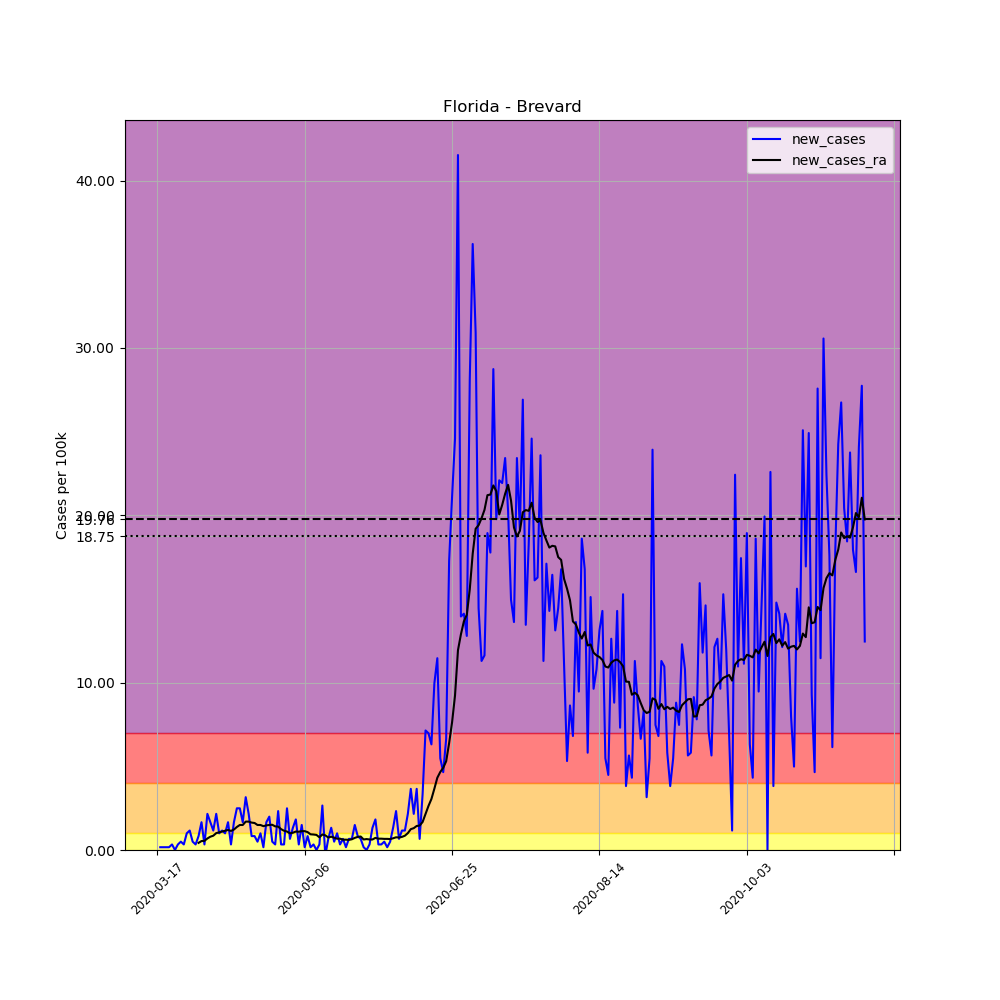

The data file committed next to this chart (first rows):
, date, county, state, fips, cases, deaths, COUNTY, STNAME, CTYNAME, POPESTIMATE2019, per_100k, new_cases, new_cases_ra
117395, 2020-03-17, Brevard, Florida, 12009, 1, 0, 9, Florida, Brevard, 601942, 0.1661, , 
117396, 2020-03-18, Brevard, Florida, 12009, 2, 0, 9, Florida, Brevard, 601942, 0.3323, 0.1661, 
117397, 2020-03-19, Brevard, Florida, 12009, 3, 0, 9, Florida, Brevard, 601942, 0.4984, 0.1661, 
117398, 2020-03-20, Brevard, Florida, 12009, 4, 0, 9, Florida, Brevard, 601942, 0.6645, 0.1661, 
117399, 2020-03-21, Brevard, Florida, 12009, 5, 0, 9, Florida, Brevard, 601942, 0.8306, 0.1661, 
117400, 2020-03-22, Brevard, Florida, 12009, 7, 0, 9, Florida, Brevard, 601942, 1.163, 0.3323, 
117401, 2020-03-23, Brevard, Florida, 12009, 7, 0, 9, Florida, Brevard, 601942, 1.163, 0.0, 
117402, 2020-03-24, Brevard, Florida, 12009, 9, 0, 9, Florida, Brevard, 601942, 1.495, 0.3323, 
117403, 2020-03-25, Brevard, Florida, 12009, 12, 0, 9, Florida, Brevard, 601942, 1.994, 0.4984, 
117404, 2020-03-26, Brevard, Florida, 12009, 14, 0, 9, Florida, Brevard, 601942, 2.326, 0.3323, 
117405, 2020-03-27, Brevard, Florida, 12009, 20, 0, 9, Florida, Brevard, 601942, 3.323, 0.9968, 
117406, 2020-03-28, Brevard, Florida, 12009, 27, 0, 9, Florida, Brevard, 601942, 4.485, 1.163, 
117407, 2020-03-29, Brevard, Florida, 12009, 30, 0, 9, Florida, Brevard, 601942, 4.984, 0.4984, 
117408, 2020-03-30, Brevard, Florida, 12009, 32, 0, 9, Florida, Brevard, 601942, 5.316, 0.3323, 
117409, 2020-03-31, Brevard, Florida, 12009, 37, 0, 9, Florida, Brevard, 601942, 6.147, 0.8306, 0.4272
117410, 2020-04-01, Brevard, Florida, 12009, 47, 0, 9, Florida, Brevard, 601942, 7.808, 1.661, 0.534
117411, 2020-04-02, Brevard, Florida, 12009, 49, 0, 9, Florida, Brevard, 601942, 8.14, 0.3323, 0.5459
117412, 2020-04-03, Brevard, Florida, 12009, 62, 0, 9, Florida, Brevard, 601942, 10.3, 2.16, 0.6882
117413, 2020-04-04, Brevard, Florida, 12009, 72, 0, 9, Florida, Brevard, 601942, 11.96, 1.661, 0.795
117414, 2020-04-05, Brevard, Florida, 12009, 79, 0, 9, Florida, Brevard, 601942, 13.12, 1.163, 0.8544
117415, 2020-04-06, Brevard, Florida, 12009, 92, 0, 9, Florida, Brevard, 601942, 15.28, 2.16, 1.009
117416, 2020-04-07, Brevard, Florida, 12009, 98, 2, 9, Florida, Brevard, 601942, 16.28, 0.9968, 1.056
117417, 2020-04-08, Brevard, Florida, 12009, 105, 2, 9, Florida, Brevard, 601942, 17.44, 1.163, 1.104
117418, 2020-04-09, Brevard, Florida, 12009, 111, 2, 9, Florida, Brevard, 601942, 18.44, 0.9968, 1.151
117419, 2020-04-10, Brevard, Florida, 12009, 121, 2, 9, Florida, Brevard, 601942, 20.1, 1.661, 1.199
117420, 2020-04-11, Brevard, Florida, 12009, 123, 3, 9, Florida, Brevard, 601942, 20.43, 0.3323, 1.139
117421, 2020-04-12, Brevard, Florida, 12009, 133, 4, 9, Florida, Brevard, 601942, 22.1, 1.661, 1.222
117422, 2020-04-13, Brevard, Florida, 12009, 148, 6, 9, Florida, Brevard, 601942, 24.59, 2.492, 1.376
117423, 2020-04-14, Brevard, Florida, 12009, 163, 6, 9, Florida, Brevard, 601942, 27.08, 2.492, 1.495
117424, 2020-04-15, Brevard, Florida, 12009, 173, 6, 9, Florida, Brevard, 601942, 28.74, 1.661, 1.495
117425, 2020-04-16, Brevard, Florida, 12009, 192, 6, 9, Florida, Brevard, 601942, 31.9, 3.156, 1.697
117426, 2020-04-17, Brevard, Florida, 12009, 205, 7, 9, Florida, Brevard, 601942, 34.06, 2.16, 1.697
117427, 2020-04-18, Brevard, Florida, 12009, 210, 7, 9, Florida, Brevard, 601942, 34.89, 0.8306, 1.638
117428, 2020-04-19, Brevard, Florida, 12009, 215, 7, 9, Florida, Brevard, 601942, 35.72, 0.8306, 1.614
117429, 2020-04-20, Brevard, Florida, 12009, 218, 7, 9, Florida, Brevard, 601942, 36.22, 0.4984, 1.495
117430, 2020-04-21, Brevard, Florida, 12009, 224, 7, 9, Florida, Brevard, 601942, 37.21, 0.9968, 1.495
117431, 2020-04-22, Brevard, Florida, 12009, 225, 7, 9, Florida, Brevard, 601942, 37.38, 0.1661, 1.424
117432, 2020-04-23, Brevard, Florida, 12009, 235, 8, 9, Florida, Brevard, 601942, 39.04, 1.661, 1.471
117433, 2020-04-24, Brevard, Florida, 12009, 247, 8, 9, Florida, Brevard, 601942, 41.03, 1.994, 1.495
117434, 2020-04-25, Brevard, Florida, 12009, 250, 8, 9, Florida, Brevard, 601942, 41.53, 0.4984, 1.507
117435, 2020-04-26, Brevard, Florida, 12009, 252, 8, 9, Florida, Brevard, 601942, 41.86, 0.3323, 1.412
117436, 2020-04-27, Brevard, Florida, 12009, 266, 8, 9, Florida, Brevard, 601942, 44.19, 2.326, 1.4
117437, 2020-04-28, Brevard, Florida, 12009, 268, 8, 9, Florida, Brevard, 601942, 44.52, 0.3323, 1.246
117438, 2020-04-29, Brevard, Florida, 12009, 270, 8, 9, Florida, Brevard, 601942, 44.85, 0.3323, 1.151
117439, 2020-04-30, Brevard, Florida, 12009, 285, 8, 9, Florida, Brevard, 601942, 47.35, 2.492, 1.104
117440, 2020-05-01, Brevard, Florida, 12009, 289, 8, 9, Florida, Brevard, 601942, 48.01, 0.6645, 0.9968
117441, 2020-05-02, Brevard, Florida, 12009, 297, 8, 9, Florida, Brevard, 601942, 49.34, 1.329, 1.032
117442, 2020-05-03, Brevard, Florida, 12009, 308, 8, 9, Florida, Brevard, 601942, 51.17, 1.827, 1.104
117443, 2020-05-04, Brevard, Florida, 12009, 310, 8, 9, Florida, Brevard, 601942, 51.5, 0.3323, 1.092
117444, 2020-05-05, Brevard, Florida, 12009, 319, 8, 9, Florida, Brevard, 601942, 53, 1.495, 1.127
117445, 2020-05-06, Brevard, Florida, 12009, 320, 8, 9, Florida, Brevard, 601942, 53.16, 0.1661, 1.127
117446, 2020-05-07, Brevard, Florida, 12009, 325, 8, 9, Florida, Brevard, 601942, 53.99, 0.8306, 1.068
117447, 2020-05-08, Brevard, Florida, 12009, 326, 9, 9, Florida, Brevard, 601942, 54.16, 0.1661, 0.9374
117448, 2020-05-09, Brevard, Florida, 12009, 328, 9, 9, Florida, Brevard, 601942, 54.49, 0.3323, 0.9256
117449, 2020-05-10, Brevard, Florida, 12009, 328, 9, 9, Florida, Brevard, 601942, 54.49, 0.0, 0.9018
117450, 2020-05-11, Brevard, Florida, 12009, 330, 9, 9, Florida, Brevard, 601942, 54.82, 0.3323, 0.7594
117451, 2020-05-12, Brevard, Florida, 12009, 346, 9, 9, Florida, Brevard, 601942, 57.48, 2.658, 0.9256
117452, 2020-05-13, Brevard, Florida, 12009, 344, 9, 9, Florida, Brevard, 601942, 57.15, -0.3323, 0.8781
117453, 2020-05-14, Brevard, Florida, 12009, 348, 9, 9, Florida, Brevard, 601942, 57.81, 0.6645, 0.7476
117454, 2020-05-15, Brevard, Florida, 12009, 356, 9, 9, Florida, Brevard, 601942, 59.14, 1.329, 0.795
... 181 more rows
